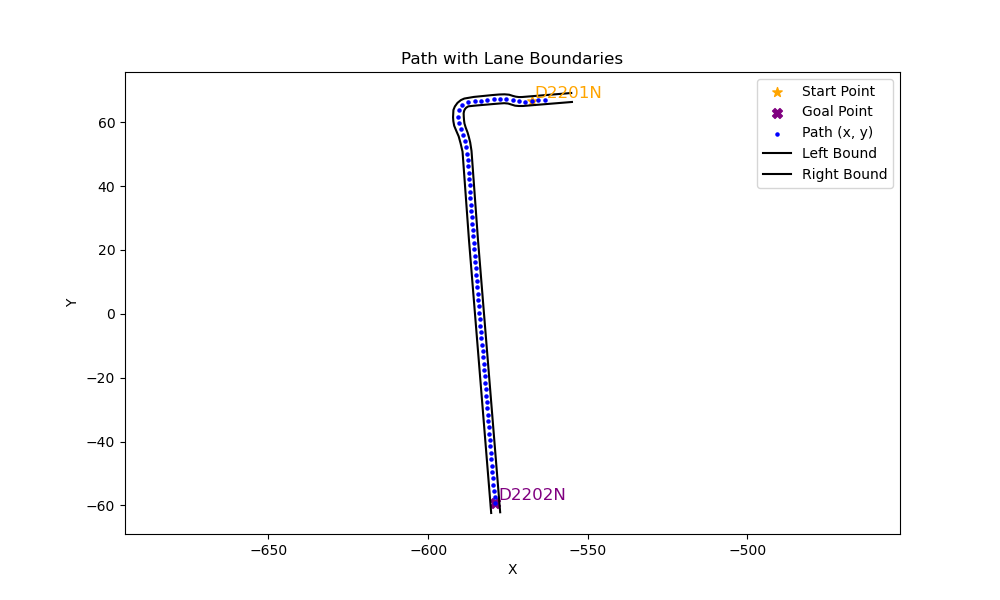

The file beside this chart, header and first rows:
x, y, yaw, left_x, left_y, right_x, right_y
-563.5, 67.09, -3.044, -555, 66.35, -555.2, 69.16
-565.5, 66.9, -3.016, -570.3, 65.1, -570.5, 67.91
-567.5, 66.65, -3.063, -571.6, 65.09, -571.6, 67.89
-569.5, 66.49, 3.088, -572.8, 65.19, -572.6, 68.02
-571.5, 66.6, 2.983, -573.9, 65.55, -573.5, 68.27
-573.5, 66.92, 2.999, -574.9, 65.86, -574.6, 68.63
-575.5, 67.2, 3.096, -576.2, 65.97, -576.1, 68.75
-577.5, 67.29, -3.066, -577.5, 65.88, -577.7, 68.69
-579.5, 67.14, -3.048, -579.6, 65.71, -579.8, 68.53
-581.5, 66.95, -3.043, -585.4, 65.2, -585.7, 67.93
-583.5, 66.76, -3.05, -587.4, 64.99, -588.7, 67.42
-585.4, 66.57, -3.034, -588.1, 64.56, -589.7, 66.94
-587.4, 66.36, -2.686, -588.5, 64.1, -590.8, 66.08
-589.2, 65.48, -2.151, -588.7, 63.57, -591.6, 64.95
-590.3, 63.81, -1.661, -588.9, 62.81, -592.1, 63.85
-590.5, 61.8, -1.483, -588.8, 61.74, -592.2, 61.56
-590.4, 59.8, -1.262, -588.8, 60.58, -592.1, 60.34
-589.7, 57.9, -1.189, -588.6, 59.62, -591.8, 58.9
-589, 56.04, -1.303, -588.3, 58.4, -591.2, 57.25
-588.5, 54.12, -1.354, -587.6, 56.76, -590.4, 55.57
-588, 52.16, -1.421, -587.2, 55.36, -589.8, 53.4
-587.7, 50.19, -1.505, -586.8, 53.65, -589.2, 50.78
-587.6, 48.19, -1.514, -586.4, 51.02, -589, 47.34
-587.5, 46.19, -1.496, -586.2, 47.54, -587.2, 23.21
-587.3, 44.2, -1.492, -584.4, 23.44, -580.3, -62.37
-587.2, 42.2, -1.497, -577.4, -62.15, , 
-587, 40.21, -1.5, , , , 
-586.9, 38.21, -1.499, , , , 
-586.8, 36.22, -1.498, , , , 
-586.6, 34.22, -1.498, , , , 
-586.5, 32.23, -1.498, , , , 
-586.3, 30.23, -1.499, , , , 
-586.2, 28.24, -1.5, , , , 
-586, 26.24, -1.498, , , , 
-585.9, 24.25, -1.494, , , , 
-585.7, 22.26, -1.489, , , , 
-585.6, 20.26, -1.488, , , , 
-585.4, 18.27, -1.489, , , , 
-585.2, 16.28, -1.49, , , , 
-585.1, 14.28, -1.49, , , , 
-584.9, 12.29, -1.49, , , , 
-584.8, 10.3, -1.489, , , , 
-584.6, 8.302, -1.49, , , , 
-584.4, 6.309, -1.49, , , , 
-584.3, 4.315, -1.49, , , , 
-584.1, 2.322, -1.49, , , , 
-583.9, 0.3285, -1.49, , , , 
-583.8, -1.665, -1.49, , , , 
-583.6, -3.658, -1.49, , , , 
-583.5, -5.652, -1.49, , , , 
-583.3, -7.645, -1.49, , , , 
-583.1, -9.639, -1.49, , , , 
-583, -11.63, -1.49, , , , 
-582.8, -13.63, -1.49, , , , 
-582.6, -15.62, -1.49, , , , 
-582.5, -17.61, -1.49, , , , 
-582.3, -19.61, -1.49, , , , 
-582.2, -21.6, -1.49, , , , 
-582, -23.59, -1.49, , , , 
-581.8, -25.59, -1.49, , , , 
... 17 more rows
